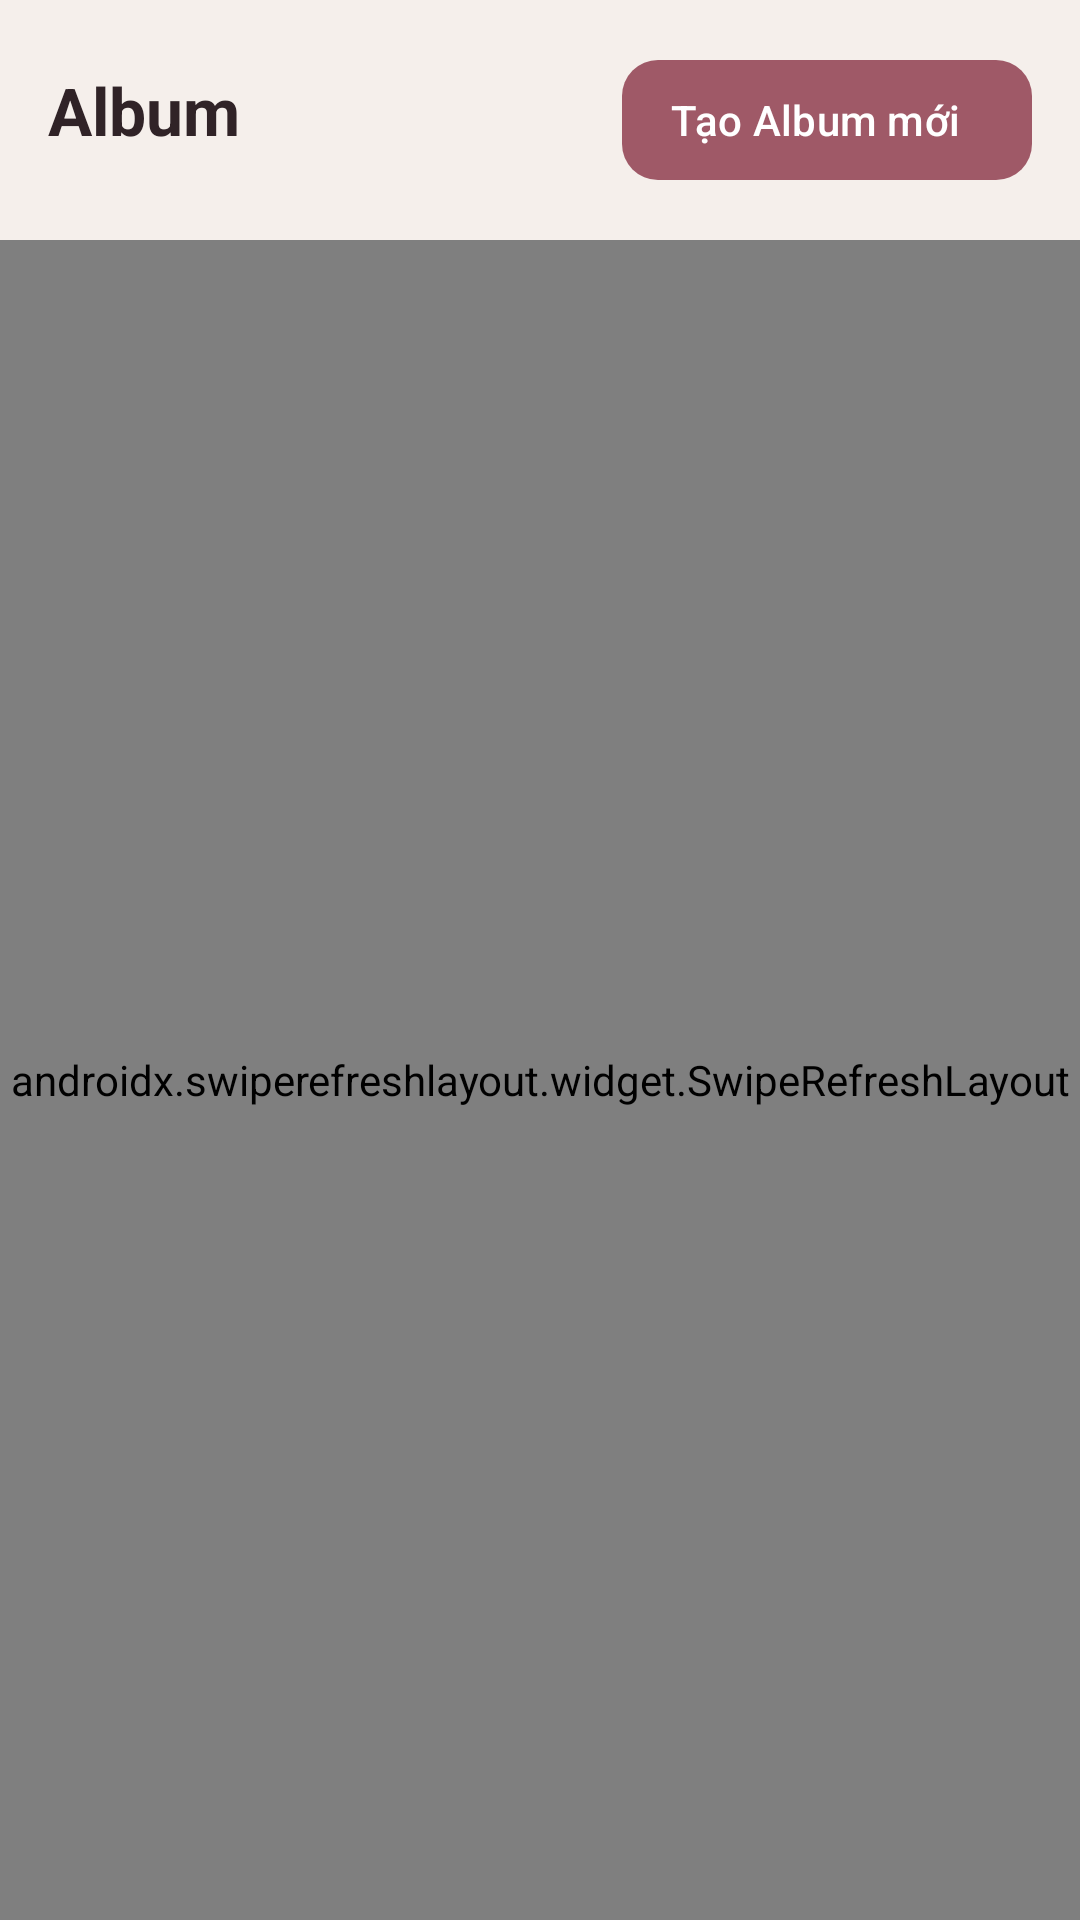

Here is an Android app screen rendered from its layout file. Give the layout XML and the strings, colors and styles it references.
<!-- AndroidManifest.xml: application theme Theme.Th6 -->
<!-- res/layout/fragment_album.xml -->
<?xml version="1.0" encoding="utf-8"?>
<RelativeLayout xmlns:android="http://schemas.android.com/apk/res/android"
    xmlns:app="http://schemas.android.com/apk/res-auto"
    android:layout_width="match_parent"
    android:layout_height="match_parent"
    android:fitsSystemWindows="true">

    <LinearLayout
        android:id="@+id/headerLayout"
        android:layout_width="match_parent"
        android:layout_height="wrap_content"
        android:orientation="horizontal"
        android:padding="16dp">

        <TextView
            android:layout_width="0dp"
            android:layout_height="wrap_content"
            android:layout_weight="1"
            android:text="@string/tab_albums"
            android:textColor="@color/text_primary_light"
            android:textSize="22sp"
            android:textStyle="bold" />

        <com.google.android.material.button.MaterialButton
            android:id="@+id/btnCreateAlbum"
            style="@style/Widget.Material3.Button.Icon"
            android:layout_width="wrap_content"
            android:layout_height="wrap_content"
            android:text="@string/create_album"
            app:cornerRadius="12dp"
            app:icon="@drawable/ic_add" />

    </LinearLayout>

    <androidx.swiperefreshlayout.widget.SwipeRefreshLayout
        android:id="@+id/swipeRefresh"
        android:layout_width="match_parent"
        android:layout_height="match_parent"
        android:layout_below="@+id/headerLayout">

        <androidx.recyclerview.widget.RecyclerView
            android:id="@+id/rvAlbums"
            android:layout_width="match_parent"
            android:layout_height="match_parent"
            android:clipToPadding="false"
            android:padding="8dp" />

    </androidx.swiperefreshlayout.widget.SwipeRefreshLayout>

    <LinearLayout
        android:id="@+id/layoutEmpty"
        android:layout_width="wrap_content"
        android:layout_height="wrap_content"
        android:layout_centerInParent="true"
        android:gravity="center"
        android:orientation="vertical"
        android:padding="24dp"
        android:visibility="gone">

        <ImageView
            android:layout_width="80dp"
            android:layout_height="80dp"
            android:contentDescription="@string/app_name"
            android:src="@drawable/ic_album"
            app:tint="@color/gray_500" />

        <TextView
            android:layout_width="wrap_content"
            android:layout_height="wrap_content"
            android:layout_marginTop="12dp"
            android:gravity="center"
            android:text="@string/empty_albums"
            android:textColor="@color/text_secondary_light"
            android:textSize="14sp" />

    </LinearLayout>

    <ProgressBar
        android:id="@+id/progressBar"
        android:layout_width="wrap_content"
        android:layout_height="wrap_content"
        android:layout_centerInParent="true"
        android:visibility="gone" />

</RelativeLayout>
<!-- resources referenced by this layout -->
<resources>
  <color name="gray_500">#806F70</color>
  <color name="text_primary_light">#302327</color>
  <color name="text_secondary_light">#806F70</color>
  <!-- drawable ic_album (drawable) -->
  <vector xmlns:android="http://schemas.android.com/apk/res/android"
      android:width="24dp"
      android:height="24dp"
      android:viewportWidth="24"
      android:viewportHeight="24">
    <path
        android:fillColor="#FF000000"
        android:pathData="M4,6H2v14c0,1.1 0.9,2 2,2h14v-2H4V6zm16,-4H8c-1.1,0 -2,0.9 -2,2v12c0,1.1 0.9,2 2,2h12c1.1,0 2,-0.9 2,-2V4c0,-1.1 -0.9,-2 -2,-2zm0,14H8V4h12v12zm-7,-2h2v-3h3V9h-3V6h-2v3h-3v2h3z"/>
  </vector>
  <string name="app_name">PhotoVault</string>
  <string name="create_album">Tạo Album mới</string>
  <string name="empty_albums">Chưa có album nào. Tạo album để sắp xếp ảnh!</string>
  <string name="tab_albums">Album</string>
  <style name="Theme.Th6" parent="Base.Theme.Th6" />
  <style name="Base.Theme.Th6" parent="Theme.Material3.DayNight.NoActionBar">
          
          <item name="colorPrimary">@color/rosewood_primary</item>
          <item name="colorOnPrimary">#FFFFFF</item>
          <item name="colorPrimaryContainer">@color/rosewood_selected_bg_light</item>
          <item name="colorOnPrimaryContainer">@color/rosewood_primary</item>
          <item name="colorSecondary">@color/rosewood_primary</item>
          <item name="colorOnSecondary">#FFFFFF</item>
          <item name="colorSecondaryContainer">@color/rosewood_selected_bg_light</item>
          <item name="colorOnSecondaryContainer">@color/rosewood_primary</item>
  
          <item name="android:colorBackground">@color/rosewood_bg_light</item>
          <item name="colorSurface">@color/rosewood_surface_light</item>
          <item name="colorOnSurface">@color/rosewood_text_primary_light</item>
          <item name="colorOnSurfaceVariant">@color/rosewood_text_secondary_light</item>
  
          <item name="android:statusBarColor">@color/rosewood_bg_light</item>
          <item name="android:windowLightStatusBar">true</item>
  
          
          <item name="bottomNavigationStyle">@style/Widget.App.BottomNavigationView</item>
  
          
          <item name="android:windowActivityTransitions">true</item>
          <item name="android:windowAllowEnterTransitionOverlap">true</item>
          <item name="android:windowAllowReturnTransitionOverlap">true</item>
      </style>
  <color name="rosewood_primary">#9F5967</color>
  <color name="rosewood_selected_bg_light">#F3E1E5</color>
  <color name="rosewood_bg_light">#F5EFEB</color>
  <color name="rosewood_surface_light">#FFFFFF</color>
  <color name="rosewood_text_primary_light">#302327</color>
  <color name="rosewood_text_secondary_light">#806F70</color>
  <style name="Widget.App.BottomNavigationView" parent="Widget.Material3.BottomNavigationView">
          <item name="elevation">4dp</item>
          <item name="backgroundTint">@color/rosewood_surface_light</item>
          <item name="itemIconTint">@color/bottom_nav_item_color</item>
          <item name="itemTextColor">@color/bottom_nav_item_color</item>
          <item name="itemRippleColor">@color/rosewood_selected_bg_light</item>
          <item name="itemActiveIndicatorStyle">@style/Widget.App.BottomNavigationView.ActiveIndicator</item>
      </style>
  <style name="Widget.App.BottomNavigationView.ActiveIndicator" parent="Widget.Material3.BottomNavigationView.ActiveIndicator">
          <item name="android:color">@color/rosewood_selected_bg_light</item>
      </style>
</resources>
